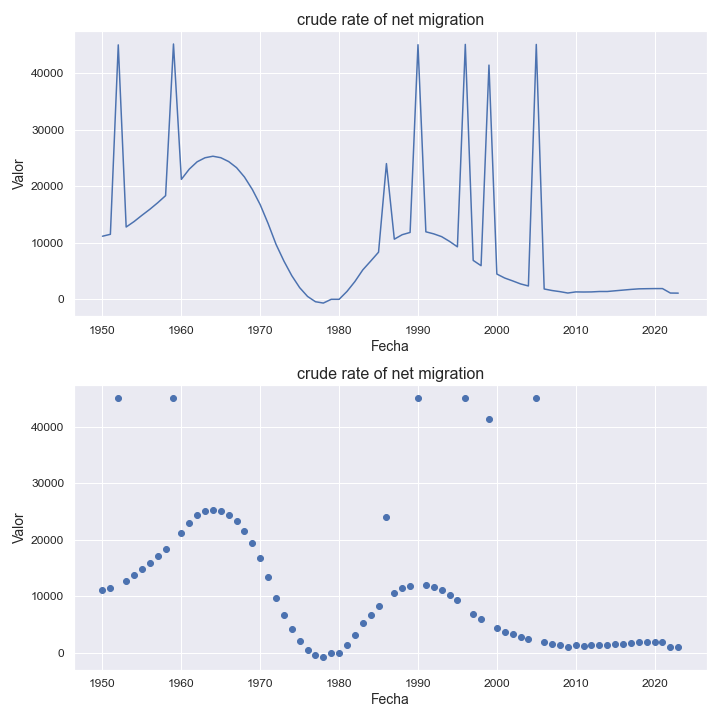

The data file committed next to this chart (first rows):
indicatorshortname, locationid, location, iso2, timeid, time, value
crude rate of net migration, 376, israel, il, 1, 1950, 11149
crude rate of net migration, 376, israel, il, 2, 1951, 11489
crude rate of net migration, 376, israel, il, 3, 1952, 44969
crude rate of net migration, 376, israel, il, 4, 1953, 12774
crude rate of net migration, 376, israel, il, 5, 1954, 13739
crude rate of net migration, 376, israel, il, 6, 1955, 14847
crude rate of net migration, 376, israel, il, 7, 1956, 15907
crude rate of net migration, 376, israel, il, 8, 1957, 17065
crude rate of net migration, 376, israel, il, 9, 1958, 18321
crude rate of net migration, 376, israel, il, 10, 1959, 45126
crude rate of net migration, 376, israel, il, 11, 1960, 21202
crude rate of net migration, 376, israel, il, 12, 1961, 23007
crude rate of net migration, 376, israel, il, 13, 1962, 24305
crude rate of net migration, 376, israel, il, 14, 1963, 25018
crude rate of net migration, 376, israel, il, 15, 1964, 25289
crude rate of net migration, 376, israel, il, 16, 1965, 25026
crude rate of net migration, 376, israel, il, 17, 1966, 24343
crude rate of net migration, 376, israel, il, 18, 1967, 23265
crude rate of net migration, 376, israel, il, 19, 1968, 21611
crude rate of net migration, 376, israel, il, 20, 1969, 19408
crude rate of net migration, 376, israel, il, 21, 1970, 16709
crude rate of net migration, 376, israel, il, 22, 1971, 13384
crude rate of net migration, 376, israel, il, 23, 1972, 9725
crude rate of net migration, 376, israel, il, 24, 1973, 6767
crude rate of net migration, 376, israel, il, 25, 1974, 4175
crude rate of net migration, 376, israel, il, 26, 1975, 2058
crude rate of net migration, 376, israel, il, 27, 1976, 505.0
crude rate of net migration, 376, israel, il, 28, 1977, -428.0
crude rate of net migration, 376, israel, il, 29, 1978, -665.0
crude rate of net migration, 376, israel, il, 30, 1979, -0.57
crude rate of net migration, 376, israel, il, 31, 1980, 0.16
crude rate of net migration, 376, israel, il, 32, 1981, 1394
crude rate of net migration, 376, israel, il, 33, 1982, 3137
crude rate of net migration, 376, israel, il, 34, 1983, 5196
crude rate of net migration, 376, israel, il, 35, 1984, 6745
crude rate of net migration, 376, israel, il, 36, 1985, 8331
crude rate of net migration, 376, israel, il, 37, 1986, 23986
crude rate of net migration, 376, israel, il, 38, 1987, 10628
crude rate of net migration, 376, israel, il, 39, 1988, 11418
crude rate of net migration, 376, israel, il, 40, 1989, 11819
crude rate of net migration, 376, israel, il, 41, 1990, 44997
crude rate of net migration, 376, israel, il, 42, 1991, 11931
crude rate of net migration, 376, israel, il, 43, 1992, 11566
crude rate of net migration, 376, israel, il, 44, 1993, 11075
crude rate of net migration, 376, israel, il, 45, 1994, 10237
crude rate of net migration, 376, israel, il, 46, 1995, 9275
crude rate of net migration, 376, israel, il, 47, 1996, 45054
crude rate of net migration, 376, israel, il, 48, 1997, 6875
crude rate of net migration, 376, israel, il, 49, 1998, 5942
crude rate of net migration, 376, israel, il, 50, 1999, 41395
crude rate of net migration, 376, israel, il, 51, 2000, 4464
crude rate of net migration, 376, israel, il, 52, 2001, 3758
crude rate of net migration, 376, israel, il, 53, 2002, 3256
crude rate of net migration, 376, israel, il, 54, 2003, 2723
crude rate of net migration, 376, israel, il, 55, 2004, 2358
crude rate of net migration, 376, israel, il, 56, 2005, 45048
crude rate of net migration, 376, israel, il, 57, 2006, 1825
crude rate of net migration, 376, israel, il, 58, 2007, 1553
crude rate of net migration, 376, israel, il, 59, 2008, 1355
crude rate of net migration, 376, israel, il, 60, 2009, 1108
... 14 more rows
